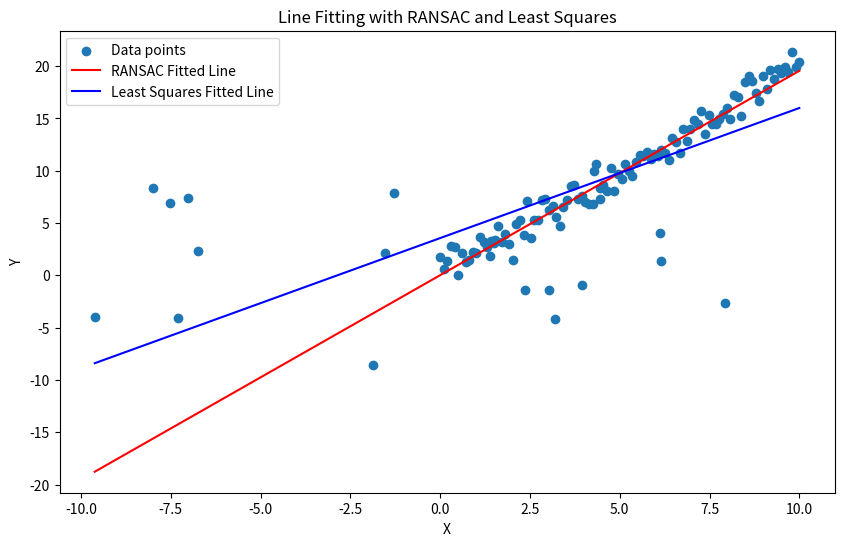

Python code for this plot:
import numpy as np
import random
import matplotlib.pyplot as plt


def fit_line_least_squares(points):
    # 使用最小二乘法拟合直线
    A = np.vstack((points[:, 0], np.ones(len(points)))).T
    m, c = np.linalg.lstsq(A, points[:, 1], rcond=None)[0]
    return m, c


def calculate_residuals(points, m, c):
    # 计算残差
    predictions = m * points[:, 0] + c
    residuals = np.abs(points[:, 1] - predictions)
    return residuals


def ransac(points, iters, threshold, model_func, residual_func):
    # RANSAC算法
    best_fit = None
    best_inliers = 0

    for i in range(iters):
        # 随机选择两个点
        rand_idxs = random.sample(range(len(points)), 2)
        sample_points = points[rand_idxs, :]

        # 拟合模型
        fit = model_func(sample_points)

        # 计算所有点的残差
        residuals = residual_func(points, *fit)

        # 确定内点
        inliers = residuals < threshold

        # 如果内点数量大于当前最佳，则更新最佳拟合
        if np.sum(inliers) > best_inliers:
            best_inliers = np.sum(inliers)
            best_fit = fit

    return best_fit, best_inliers


# 示例数据
np.random.seed(0)
n_points = 100
n_outliers = 20
x = np.linspace(0, 10, n_points)
y = 2 * x + np.random.randn(n_points)  # 真实直线 y = 2x
outliers = np.random.uniform(-10, 10, (n_outliers, 2))  # 异常值
points = np.vstack((x, y)).T
points = np.vstack((points, outliers))

# RANSAC参数
iters = 1000
threshold = 1.0

# 运行RANSAC
best_fit, best_inliers = ransac(points, iters, threshold, fit_line_least_squares, calculate_residuals)

# 使用最小二乘法拟合直线
m_least_squares, c_least_squares = fit_line_least_squares(points)

# 绘制点、RANSAC拟合后的直线和最小二乘法拟合的直线
plt.figure(figsize=(10, 6))
plt.scatter(points[:, 0], points[:, 1], label='Data points')

if best_fit is not None:
    m, c = best_fit
    x_fit = np.linspace(min(points[:, 0]), max(points[:, 0]), 100)
    y_fit = m * x_fit + c
    plt.plot(x_fit, y_fit, color='red', label='RANSAC Fitted Line')

x_fit_least_squares = np.linspace(min(points[:, 0]), max(points[:, 0]), 100)
y_fit_least_squares = m_least_squares * x_fit_least_squares + c_least_squares
plt.plot(x_fit_least_squares, y_fit_least_squares, color='blue', label='Least Squares Fitted Line')

plt.legend()
plt.title('Line Fitting with RANSAC and Least Squares')
plt.xlabel('X')
plt.ylabel('Y')
plt.show()

print(f"RANSAC fit line: y = {m:.2f}x + {c:.2f}")
print(f"Least Squares fit line: y = {m_least_squares:.2f}x + {c_least_squares:.2f}")
print(f"Number of inliers: {best_inliers}")